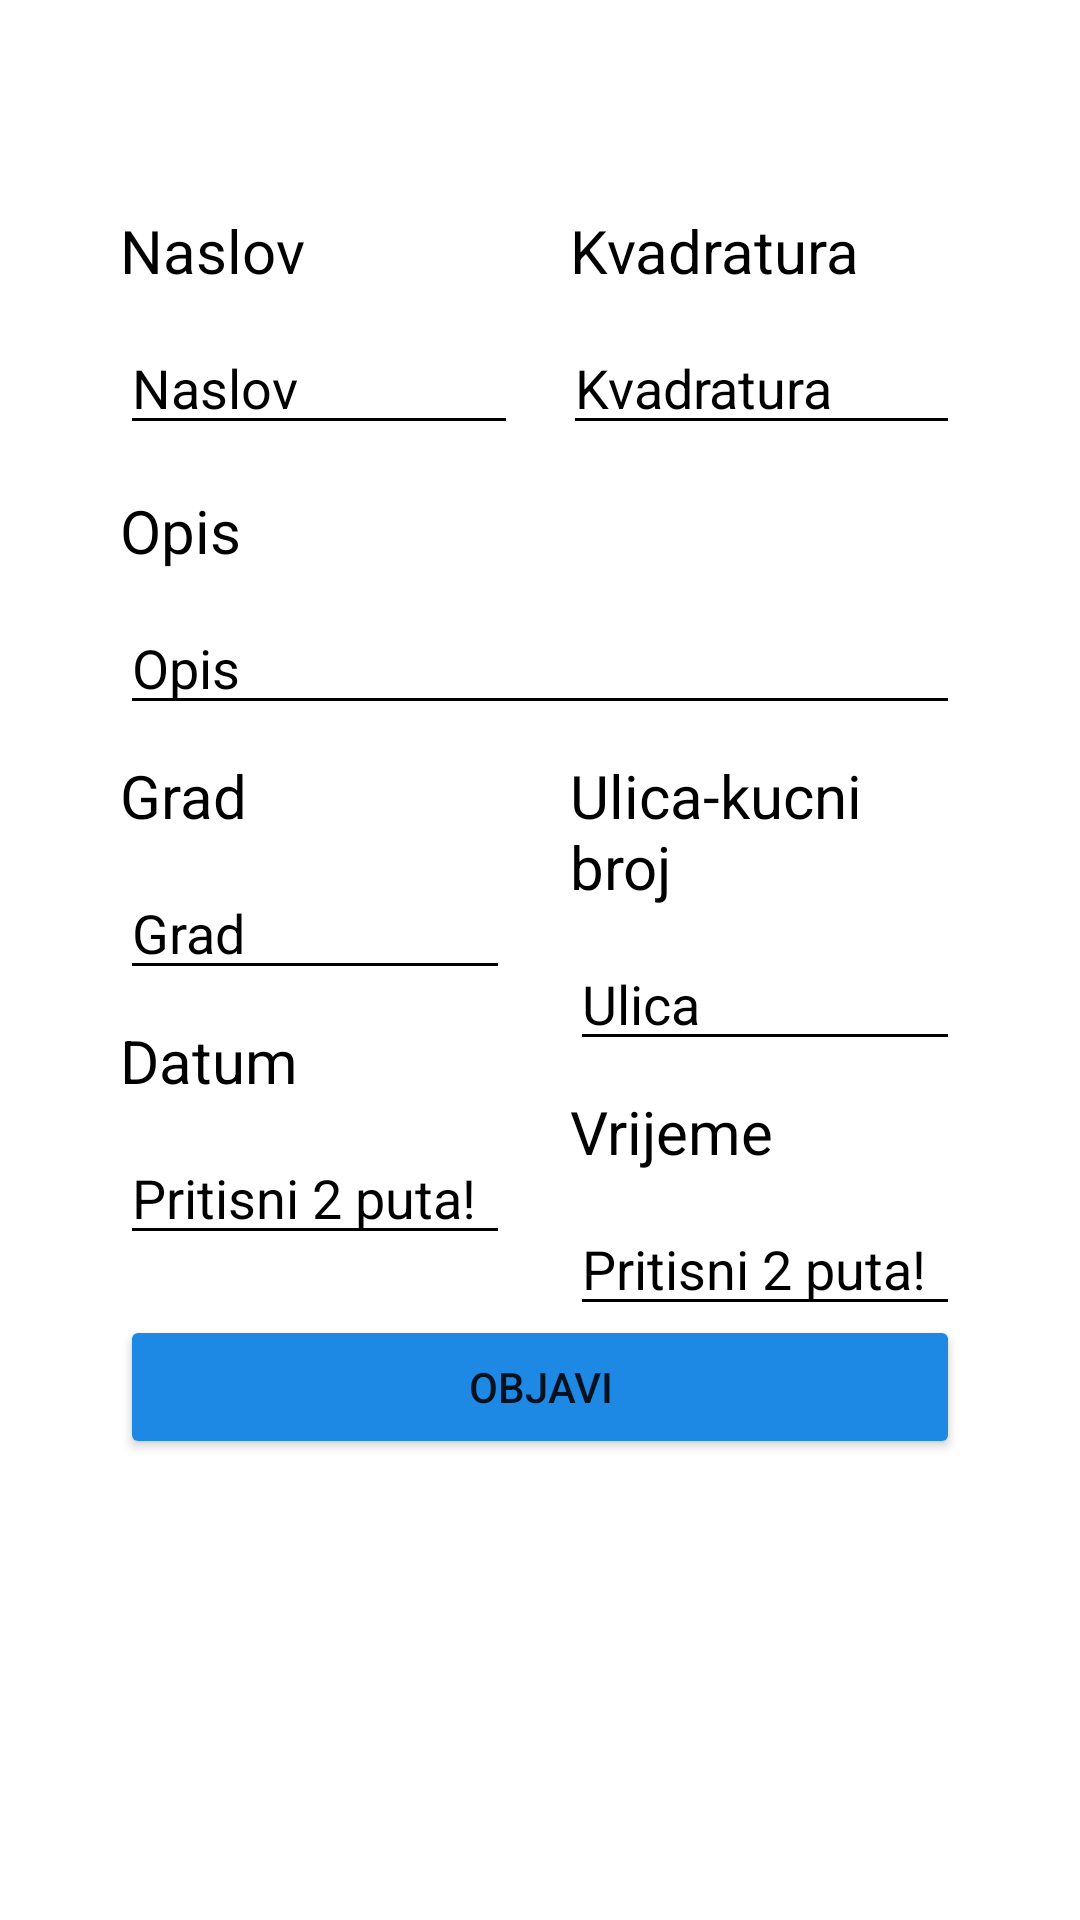

The Android layout XML behind this screen, and the referenced resources:
<!-- AndroidManifest.xml: application theme Theme.Roomzia -->
<!-- res/layout/activity_kreiraj_oglas.xml -->
<?xml version="1.0" encoding="utf-8"?>
<androidx.constraintlayout.widget.ConstraintLayout xmlns:android="http://schemas.android.com/apk/res/android"
    xmlns:app="http://schemas.android.com/apk/res-auto"
    xmlns:tools="http://schemas.android.com/tools"
    android:layout_width="match_parent"
    android:layout_height="match_parent"
    tools:context=".CreateAdActivity">

    <androidx.constraintlayout.widget.ConstraintLayout
        android:layout_width="match_parent"
        android:layout_height="wrap_content"
        app:layout_constraintEnd_toEndOf="parent"
        app:layout_constraintStart_toStartOf="parent"
        app:layout_constraintTop_toTopOf="parent"
        android:layout_margin="20dp"
        android:background="@drawable/layout_bg">

        <TextView
            android:id="@+id/textViewDatum"
            android:layout_width="0dp"
            android:layout_height="wrap_content"
            android:layout_marginStart="20dp"
            android:layout_marginTop="10dp"
            android:text="@string/datum"
            android:textSize="20dp"
            app:layout_constraintEnd_toStartOf="@+id/textViewVrijeme"
            app:layout_constraintHorizontal_bias="1.0"
            app:layout_constraintStart_toStartOf="parent"
            app:layout_constraintTop_toBottomOf="@+id/editTextGrad"
            android:textColor="@color/black"/>

        <EditText
            android:id="@+id/editTextDatum"
            android:layout_width="0dp"
            android:layout_height="wrap_content"
            android:layout_marginStart="20dp"
            android:layout_marginTop="10dp"
            android:hint="Pritisni 2 puta!"
            app:layout_constraintEnd_toStartOf="@+id/editTextVrijeme"
            app:layout_constraintHorizontal_bias="1.0"
            app:layout_constraintStart_toStartOf="parent"
            app:layout_constraintTop_toBottomOf="@+id/textViewDatum"
            app:boxBackgroundColor="#BBDEFB"
            android:textColorHint="@color/black"
            android:backgroundTint="@color/black"
            android:textColor="@color/black"
            />

        <EditText
            android:id="@+id/editTextVrijeme"
            android:layout_width="0dp"
            android:layout_height="wrap_content"
            android:layout_marginStart="20dp"
            android:layout_marginTop="10dp"
            android:layout_marginEnd="20dp"
            android:hint="Pritisni 2 puta!"
            app:layout_constraintEnd_toEndOf="parent"
            app:layout_constraintHorizontal_bias="1.0"
            app:layout_constraintStart_toEndOf="@+id/editTextDatum"
            app:layout_constraintTop_toBottomOf="@+id/textViewVrijeme"
            app:boxBackgroundColor="#BBDEFB"
            android:textColorHint="@color/black"
            android:backgroundTint="@color/black"
            android:textColor="@color/black"/>

        <TextView
            android:id="@+id/textViewVrijeme"
            android:layout_width="0dp"
            android:layout_height="wrap_content"
            android:layout_marginStart="20dp"
            android:layout_marginTop="10dp"
            android:layout_marginEnd="20dp"
            android:text="@string/vrijeme"
            android:textSize="20dp"
            app:layout_constraintEnd_toEndOf="parent"
            app:layout_constraintHorizontal_bias="1.0"
            app:layout_constraintStart_toEndOf="@+id/textViewDatum"
            app:layout_constraintTop_toBottomOf="@+id/editTextUlica"
            android:textColor="@color/black"/>

        <TextView
            android:id="@+id/textViewNaslov"
            android:layout_width="0dp"
            android:layout_height="wrap_content"
            android:layout_marginStart="20dp"
            android:layout_marginTop="50dp"
            android:text="@string/naslov"
            android:textSize="20dp"
            app:layout_constraintEnd_toStartOf="@+id/textViewKvadratura"
            app:layout_constraintStart_toStartOf="parent"
            app:layout_constraintTop_toTopOf="parent"
            android:textColor="@color/black"/>

        <TextView
            android:id="@+id/textViewKvadratura"
            android:layout_width="0dp"
            android:layout_height="wrap_content"
            android:layout_marginStart="20dp"
            android:layout_marginTop="50dp"
            android:layout_marginEnd="20dp"
            android:text="@string/kvadratura"
            android:textSize="20dp"
            android:inputType="number"
            app:layout_constraintEnd_toEndOf="parent"
            app:layout_constraintStart_toEndOf="@+id/textViewNaslov"
            app:layout_constraintTop_toTopOf="parent"
            android:textColor="@color/black"/>

        <EditText
            android:id="@+id/editTextNaslov"
            android:layout_width="0dp"
            android:layout_height="wrap_content"
            android:layout_marginStart="20dp"
            android:layout_marginTop="10dp"
            android:hint="Naslov"
            app:layout_constraintEnd_toStartOf="@+id/editTextKvadratura"
            app:layout_constraintStart_toStartOf="parent"
            app:layout_constraintTop_toBottomOf="@+id/textViewNaslov"
            app:boxBackgroundColor="#BBDEFB"
            android:textColorHint="@color/black"
            android:backgroundTint="@color/black"
            android:textColor="@color/black"/>

        <EditText
            android:id="@+id/editTextKvadratura"
            android:layout_width="0dp"
            android:layout_height="wrap_content"
            android:layout_marginStart="15dp"
            android:layout_marginTop="10dp"
            android:layout_marginEnd="20dp"
            android:hint="Kvadratura"
            android:inputType="number"
            app:layout_constraintEnd_toEndOf="parent"
            app:layout_constraintStart_toEndOf="@+id/editTextNaslov"
            app:layout_constraintTop_toBottomOf="@+id/textViewKvadratura"
            app:boxBackgroundColor="#BBDEFB"
            android:textColorHint="@color/black"
            android:backgroundTint="@color/black"
            android:textColor="@color/black"/>

        <TextView
            android:id="@+id/textViewOpis"
            android:layout_width="0dp"
            android:layout_height="wrap_content"
            android:layout_marginStart="20dp"
            android:layout_marginTop="15dp"
            android:text="@string/opis"
            android:textSize="20dp"
            app:layout_constraintStart_toStartOf="parent"
            app:layout_constraintTop_toBottomOf="@+id/editTextNaslov"
            android:textColor="@color/black"/>

        <EditText
            android:id="@+id/editTextOpis"
            android:layout_width="0dp"
            android:layout_height="match_parent"
            android:layout_marginStart="20dp"
            android:layout_marginTop="10dp"
            android:layout_marginEnd="20dp"
            android:hint="Opis"
            app:layout_constraintEnd_toEndOf="parent"
            app:layout_constraintStart_toStartOf="parent"
            app:layout_constraintTop_toBottomOf="@+id/textViewOpis"
            app:boxBackgroundColor="#BBDEFB"
            android:textColorHint="@color/black"
            android:backgroundTint="@color/black"
            android:textColor="@color/black"/>

        <TextView
            android:id="@+id/textViewGrad"
            android:layout_width="0dp"
            android:layout_height="wrap_content"
            android:layout_marginStart="20dp"
            android:layout_marginTop="10dp"
            android:text="@string/grad"
            android:textSize="20dp"
            app:layout_constraintEnd_toStartOf="@+id/textViewUlica"
            app:layout_constraintStart_toStartOf="parent"
            app:layout_constraintTop_toBottomOf="@+id/editTextOpis"
            android:textColor="@color/black"/>

        <TextView
            android:id="@+id/textViewUlica"
            android:layout_width="0dp"
            android:layout_height="wrap_content"
            android:layout_marginStart="20dp"
            android:layout_marginTop="10dp"
            android:layout_marginEnd="20dp"
            android:text="@string/ulicakucni"
            android:textSize="20dp"
            app:layout_constraintEnd_toEndOf="parent"
            app:layout_constraintStart_toEndOf="@+id/textViewGrad"
            app:layout_constraintTop_toBottomOf="@+id/editTextOpis"
            android:textColor="@color/black"/>

        <EditText
            android:id="@+id/editTextGrad"
            android:layout_width="0dp"
            android:layout_height="wrap_content"
            android:layout_marginStart="20dp"
            android:layout_marginTop="10dp"
            android:hint="Grad"
            app:layout_constraintEnd_toStartOf="@+id/editTextUlica"
            app:layout_constraintStart_toStartOf="parent"
            app:layout_constraintTop_toBottomOf="@+id/textViewGrad"
            android:backgroundTint="@color/black"
            android:textColorHint="@color/black"
            android:textColor="@color/black"/>

        <EditText
            android:id="@+id/editTextUlica"
            android:layout_width="0dp"
            android:layout_height="wrap_content"
            android:layout_marginStart="20dp"
            android:layout_marginTop="10dp"
            android:layout_marginEnd="20dp"
            android:hint="Ulica"
            app:layout_constraintEnd_toEndOf="parent"
            app:layout_constraintStart_toEndOf="@+id/editTextGrad"
            app:layout_constraintTop_toBottomOf="@+id/textViewUlica"
            app:boxBackgroundColor="#BBDEFB"
            android:textColorHint="@color/black"
            android:backgroundTint="@color/black"
            android:textColor="@color/black"/>


        <Button
            android:id="@+id/buttonObjaviOglas"
            android:layout_width="match_parent"
            android:layout_height="wrap_content"
            android:layout_margin="20dp"
            android:backgroundTint="#1E88E5"
            android:text="@string/buttonObjavi"
            app:layout_constraintBottom_toBottomOf="parent"
            app:layout_constraintEnd_toEndOf="parent"
            app:layout_constraintStart_toStartOf="parent"
            app:layout_constraintTop_toBottomOf="@+id/editTextDatum" />

    </androidx.constraintlayout.widget.ConstraintLayout>


</androidx.constraintlayout.widget.ConstraintLayout>
<!-- resources referenced by this layout -->
<resources>
  <!-- drawable layout_bg (drawable) -->
  <?xml version="1.0" encoding="utf-8"?>
  <shape xmlns:android="http://schemas.android.com/apk/res/android">
      <corners android:radius="15dp"></corners>
      <solid android:color="#ffffff"></solid>
  
  </shape>
  <string name="buttonObjavi">Objavi</string>
  <string name="datum">Datum</string>
  <string name="grad">Grad</string>
  <string name="kvadratura">Kvadratura</string>
  <string name="naslov">Naslov</string>
  <string name="opis">Opis</string>
  <string name="ulicakucni">Ulica-kucni broj</string>
  <string name="vrijeme">Vrijeme</string>
  <style name="Theme.Roomzia" parent="Theme.MaterialComponents.DayNight.DarkActionBar">
          
          <item name="colorPrimary">@color/purple_500</item>
          <item name="colorPrimaryVariant">@color/purple_700</item>
          <item name="colorOnPrimary">@color/white</item>
          
          <item name="colorSecondary">@color/teal_200</item>
          <item name="colorSecondaryVariant">@color/teal_700</item>
          <item name="colorOnSecondary">@color/black</item>
          
          <item name="android:statusBarColor" tools:targetApi="l">?attr/colorPrimaryVariant</item>
          
      </style>
  <!-- not gathered from this repository: default colours our renderer supplied (Android Studio template values) -->
  <color name="purple_500">#FF6200EE</color>
  <color name="purple_700">#FF3700B3</color>
  <color name="teal_200">#FF03DAC5</color>
  <color name="teal_700">#FF018786</color>
  <color name="black">#FF000000</color>
  <color name="white">#FFFFFFFF</color>
</resources>
